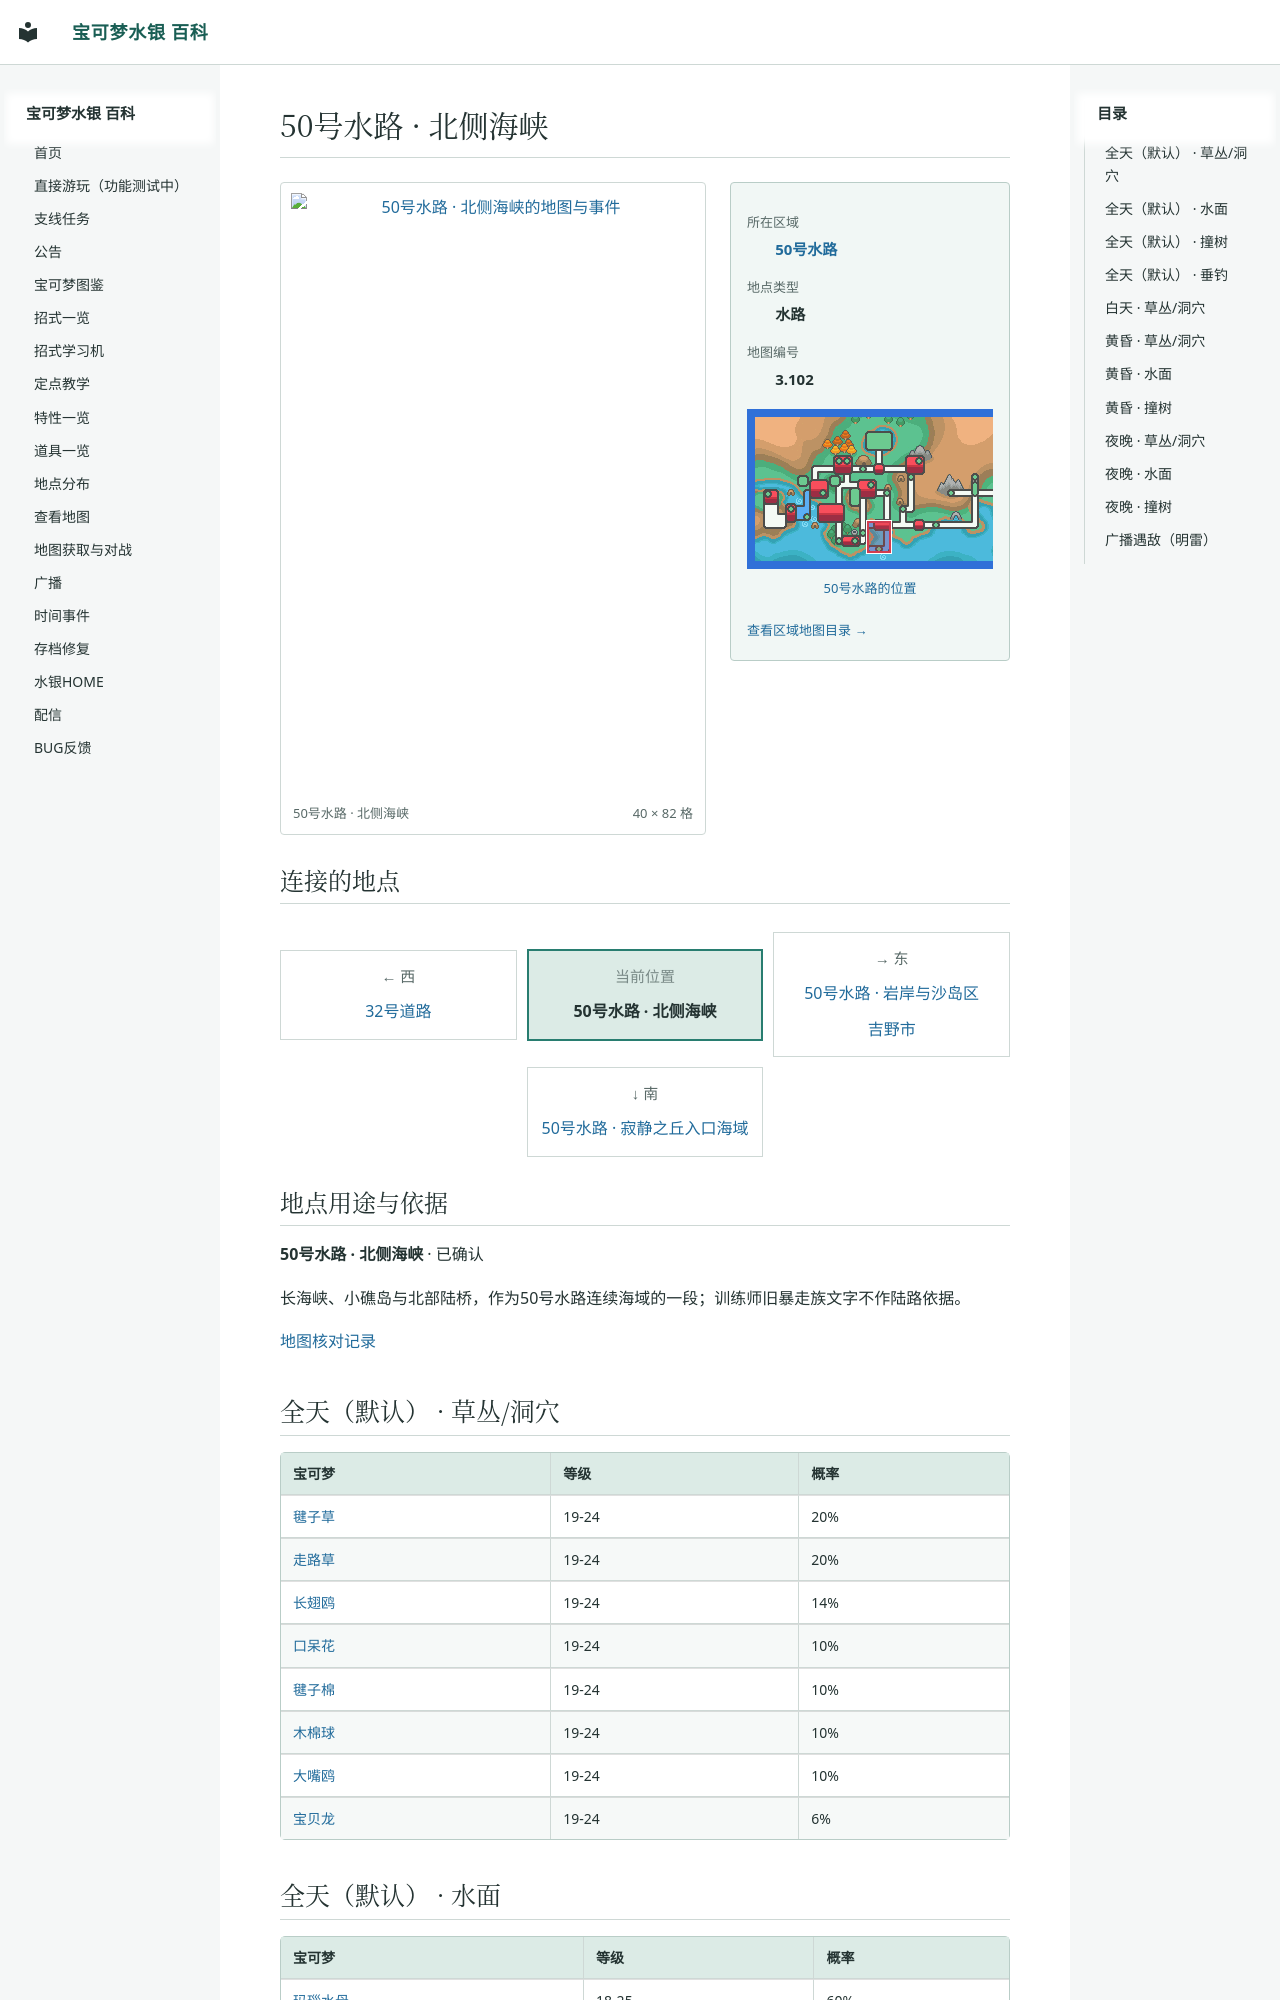

repository: Sum-Light/azoth-wiki · page: locations/map_3_102/index.html · generator: mkdocs

# 50号水路 · 北侧海峡

<!-- location-atlas:start -->

<div class="loc-profile" data-location-map="3.102">
<div class="loc-profile-layout">
<div class="loc-main-map">
<a class="loc-image-link" href="../../locations/atlas/maps/map_3_102.png" target="_blank" rel="noopener">
<img src="../../locations/atlas/maps/map_3_102.png" alt="50号水路 · 北侧海峡的地图与事件" loading="lazy" width="640" height="1312"></a>
<div class="loc-map-caption"><span>50号水路 · 北侧海峡</span><span>40 × 82 格</span></div>
</div>
<aside class="loc-facts">
<dl><dt>所在区域</dt><dd><a href="../atlas/?sec=130">50号水路</a></dd><dt>地点类型</dt><dd>水路</dd><dt>地图编号</dt><dd>3.102</dd></dl>
<a class="loc-world-preview" href="../atlas/?sec=130" aria-label="50号水路在大地图上的位置">
<span class="loc-world-canvas"><img src="../worldmap.png" alt="世界地图" loading="lazy">
<span class="loc-world-mark" style="left:26.5505%;top:43.7125%;width:4.6887%;height:12.5000%"></span>
</span></a>
<a class="loc-world-label" href="../atlas/?sec=130">50号水路的位置</a>
<a class="loc-atlas-return" href="../atlas/?sec=130">查看区域地图目录 &rarr;</a>
</aside>
</div>
<h2 id="map-connections">连接的地点</h2>
<nav class="loc-compass" aria-label="相邻地点：上北下南，左西右东">
<div class="loc-compass-current"><small>当前位置</small><strong>50号水路 · 北侧海峡</strong></div>
<div class="loc-compass-west"><span class="loc-compass-direction">← 西</span><a href="../map_3_84/">32号道路</a></div>
<div class="loc-compass-east"><span class="loc-compass-direction">→ 东</span><a href="../map_3_103/">50号水路 · 岩岸与沙岛区</a><a href="../map_3_67/">吉野市</a></div>
<div class="loc-compass-south"><span class="loc-compass-direction">↓ 南</span><a href="../map_3_105/">50号水路 · 寂静之丘入口海域</a></div>
</nav>
<section class="loc-identity" aria-labelledby="map-identity">
<h2 id="map-identity">地点用途与依据</h2>
<p><strong>50号水路 · 北侧海峡</strong> · 已确认</p>
<p>长海峡、小礁岛与北部陆桥，作为50号水路连续海域的一段；训练师旧暴走族文字不作陆路依据。</p>
<a href="../map_review/">地图核对记录</a>
</section>
</div>

<!-- location-atlas:end -->
